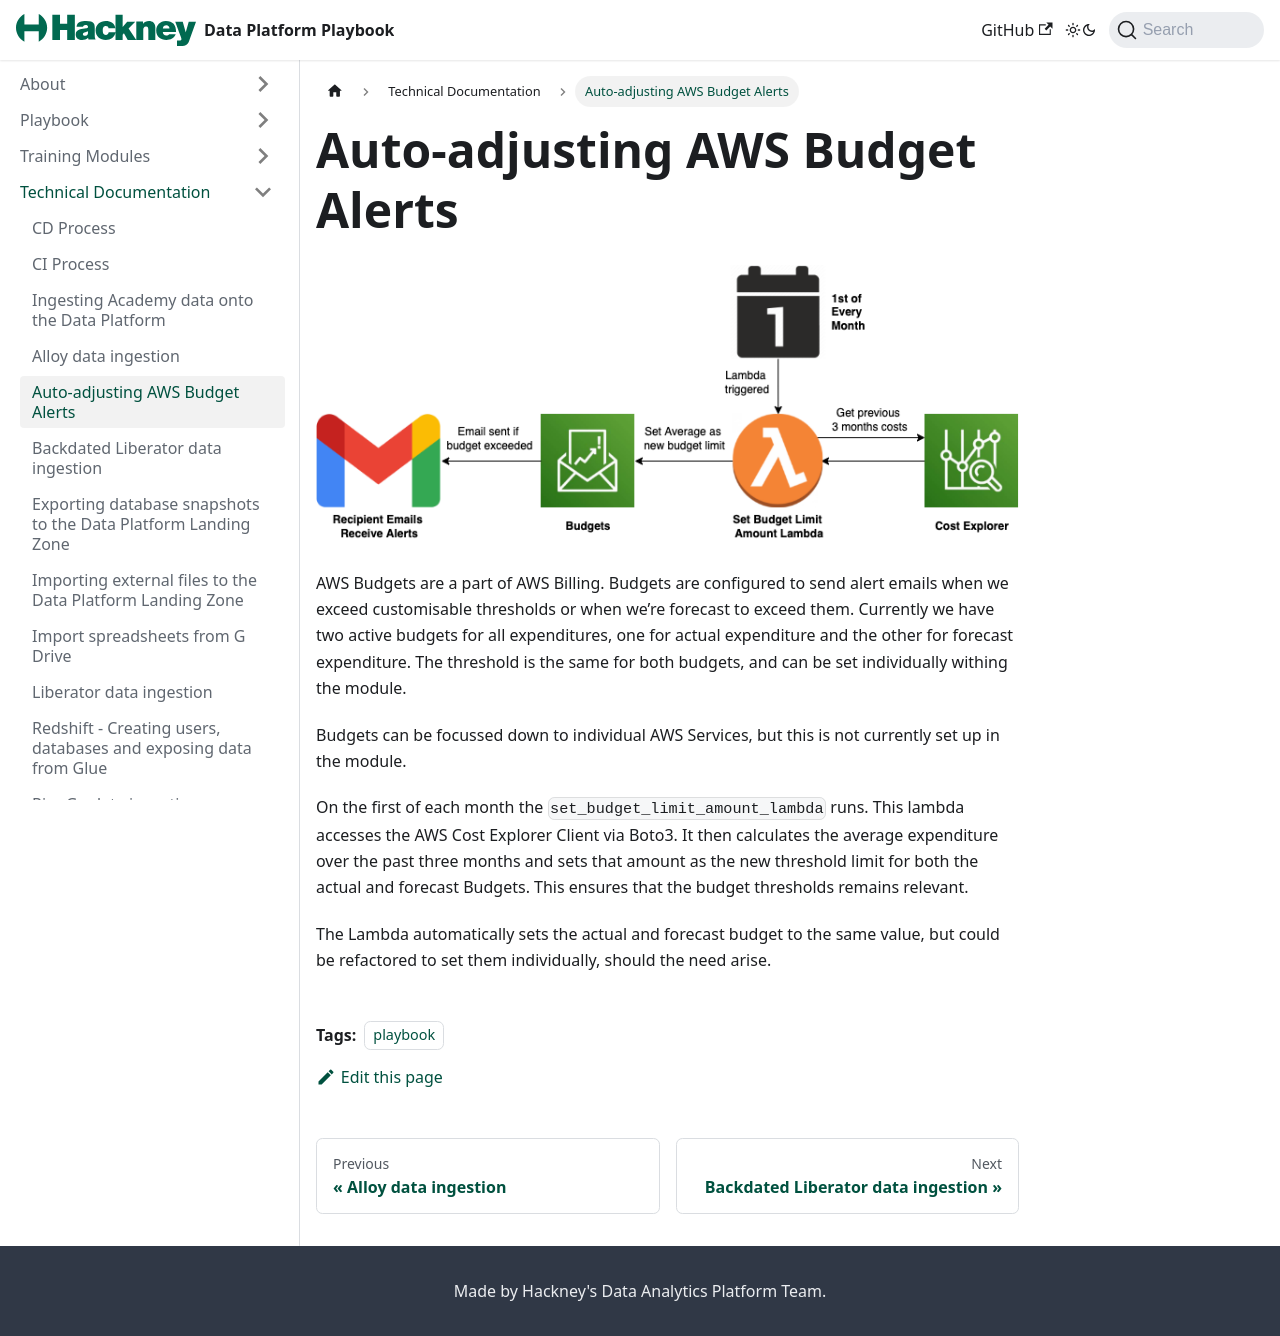

repository: LBHackney-IT/Data-Platform-Playbook · page: docs/auto-adjusting-aws-budget.html · generator: jekyll

---
title: Auto-adjusting AWS Budget Alerts
description: "Overview of the Auto-adjusting Budget Alerts"
layout: playbook_js
tags: [playbook] 
---

![AWS Budget Alert](./images/auto-adjusting-aws-budget.png)

AWS Budgets are a part of AWS Billing. Budgets are configured to send alert emails when we exceed customisable thresholds or when we’re forecast to exceed them. Currently we have two active budgets for all expenditures, one for actual expenditure and the other for forecast expenditure. The threshold is the same for both budgets, and can be set individually withing the module.

Budgets can be focussed down to individual AWS Services, but this is not currently set up in the module.

On the first of each month the `set_budget_limit_amount_lambda` runs. This lambda accesses the AWS Cost Explorer Client via Boto3. It then calculates the average expenditure over the past three months and sets that amount as the new threshold limit for both the actual and forecast Budgets. This ensures that the budget thresholds remains relevant. 

The Lambda automatically sets the actual and forecast budget to the same value, but could be refactored to set them individually, should the need arise. 
